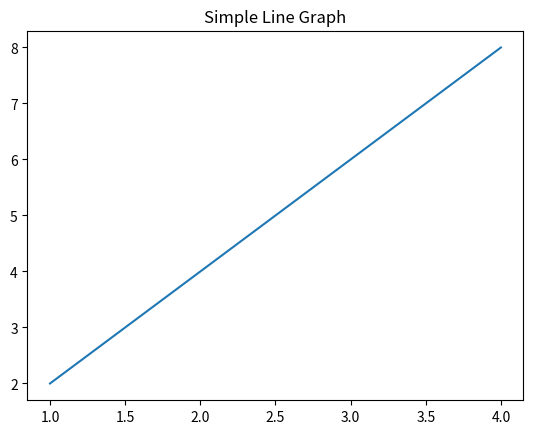

Generate this figure with matplotlib:
import matplotlib.pyplot as plt

x = [1, 2, 3, 4]
y = [2, 4, 6, 8]

plt.plot(x, y)
plt.title("Simple Line Graph")
plt.show()
